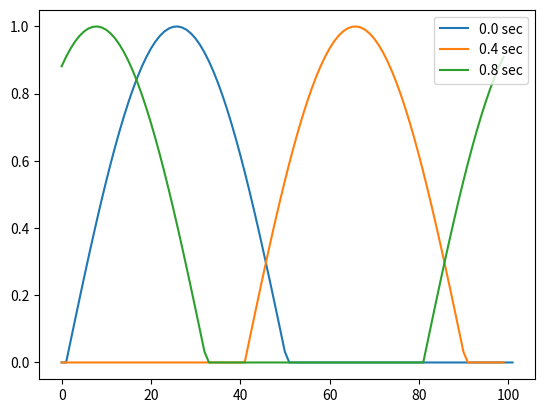

This chart was generated by the following Python code:
# -＊- coding: UTF-8 -＊-
import numpy as np
import matplotlib.pyplot as plt

"""
風上差分で1次元移流方程式を解く
"""

dx,nX =  1.00 ,100 #m
dt,nT =  0.01 ,120 #sec
c = 100 #m/s

x = np.linspace(0,nX*dx,nX)
# t = np.linspace(0,nT*dt,nT)

# initCondition = [1 for i in range(int(0.25*nX))] + [0 for i in range(int(0.75*nX))]
initCondition = [max(np.sin(2*np.pi*x/(nX*dx))[i],0) for i in range(nX)]

def step(u) :
    func = lambda u,j : u[j] - c * (dt/dx) * (u[j] - u[j-1])
    #境界ダミー以外の部分を計算．実データの範囲は[1,nX-1]（端っこもダミーデータのおかげで計算可能）
    next_u = [0] + [ func(u,j) for j in range(1,nX-1)] + [0]
    #境界条件
    next_u[ 0  ] = next_u[nX-2]
    next_u[nX-1] = next_u[   1]
    return next_u

#境界のためのダミーを両端に加える
u = [0] + initCondition + [0]

res = []
for i in range(nT):
    if (i%40==0):
        # res += [u[1:-1]]
        plt.plot(u,label=str(i*dt)+' sec')

    u_next = step(u)
    u      = u_next


# print(u)
plt.legend()
plt.show()
